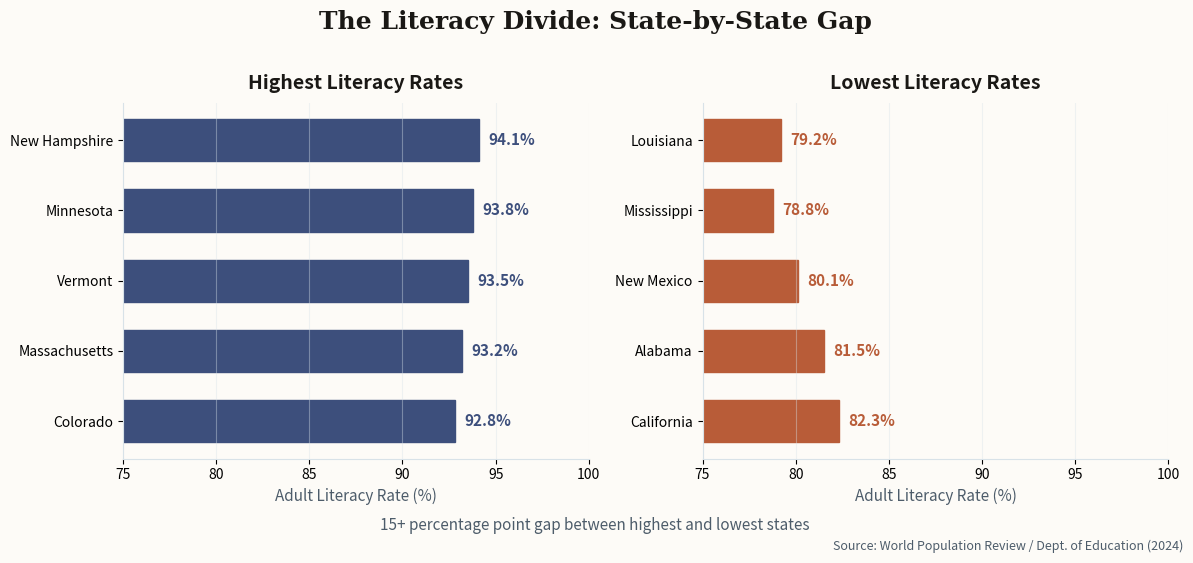

This chart was generated by the following Python code: (Note: this script raises an exception after producing the figure.)
import matplotlib.pyplot as plt
import numpy as np

# Newsletter color scheme
ACCENT = '#3D4F7C'      # Deep indigo
ACCENT2 = '#B85C38'     # Terracotta for lowest
BG = '#FDFBF7'
TEXT = '#1A1815'
TEXT_SECONDARY = '#4D5C6A'
GRID = '#D8E2E8'

# Top and Bottom states by literacy proficiency (estimated 2024 data)
states_top = ['New Hampshire', 'Minnesota', 'Vermont', 'Massachusetts', 'Colorado']
scores_top = [94.1, 93.8, 93.5, 93.2, 92.8]

states_bottom = ['Louisiana', 'Mississippi', 'New Mexico', 'Alabama', 'California']
scores_bottom = [79.2, 78.8, 80.1, 81.5, 82.3]

fig, (ax1, ax2) = plt.subplots(1, 2, figsize=(12, 5), facecolor=BG)

# Top 5 states
ax1.set_facecolor(BG)
bars1 = ax1.barh(states_top[::-1], scores_top[::-1], color=ACCENT, edgecolor=ACCENT, height=0.6)
ax1.set_xlim(75, 100)
ax1.set_title('Highest Literacy Rates', fontsize=14, color=TEXT, fontweight='600', pad=10)
ax1.set_xlabel('Adult Literacy Rate (%)', fontsize=11, color=TEXT_SECONDARY)

for bar, score in zip(bars1, scores_top[::-1]):
    ax1.text(score + 0.5, bar.get_y() + bar.get_height()/2, f'{score}%',
             va='center', fontsize=11, color=ACCENT, fontweight='600')

ax1.spines['top'].set_visible(False)
ax1.spines['right'].set_visible(False)
ax1.spines['left'].set_color(GRID)
ax1.spines['bottom'].set_color(GRID)
ax1.grid(True, alpha=0.4, color=GRID, axis='x')

# Bottom 5 states
ax2.set_facecolor(BG)
bars2 = ax2.barh(states_bottom[::-1], scores_bottom[::-1], color=ACCENT2, edgecolor=ACCENT2, height=0.6)
ax2.set_xlim(75, 100)
ax2.set_title('Lowest Literacy Rates', fontsize=14, color=TEXT, fontweight='600', pad=10)
ax2.set_xlabel('Adult Literacy Rate (%)', fontsize=11, color=TEXT_SECONDARY)

for bar, score in zip(bars2, scores_bottom[::-1]):
    ax2.text(score + 0.5, bar.get_y() + bar.get_height()/2, f'{score}%',
             va='center', fontsize=11, color=ACCENT2, fontweight='600')

ax2.spines['top'].set_visible(False)
ax2.spines['right'].set_visible(False)
ax2.spines['left'].set_color(GRID)
ax2.spines['bottom'].set_color(GRID)
ax2.grid(True, alpha=0.4, color=GRID, axis='x')

# Main title
fig.suptitle('The Literacy Divide: State-by-State Gap', fontsize=18,
             color=TEXT, fontweight='700', y=1.02, fontfamily='serif')

# Gap annotation
fig.text(0.5, -0.02, '15+ percentage point gap between highest and lowest states',
         ha='center', fontsize=11, color=TEXT_SECONDARY, style='italic')

# Source
fig.text(0.99, -0.06, 'Source: World Population Review / Dept. of Education (2024)', fontsize=9,
         color=TEXT_SECONDARY, ha='right', style='italic')

plt.tight_layout()
plt.savefig('/Users/<user>/clawd/jlw-newsletter/images/chart-state-literacy-gap.png',
            dpi=150, facecolor=BG, bbox_inches='tight')
plt.close()
print("Chart saved: chart-state-literacy-gap.png")
